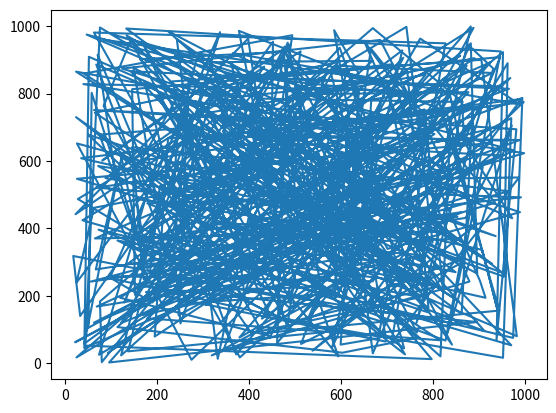

Python code for this plot:
import matplotlib.pyplot as plt
import numpy as np
data=np.random.randint(1,1000,500)
dataa=np.random.randint(1,1000,500)
print(data)
plt.plot(data,dataa)
plt.show()


